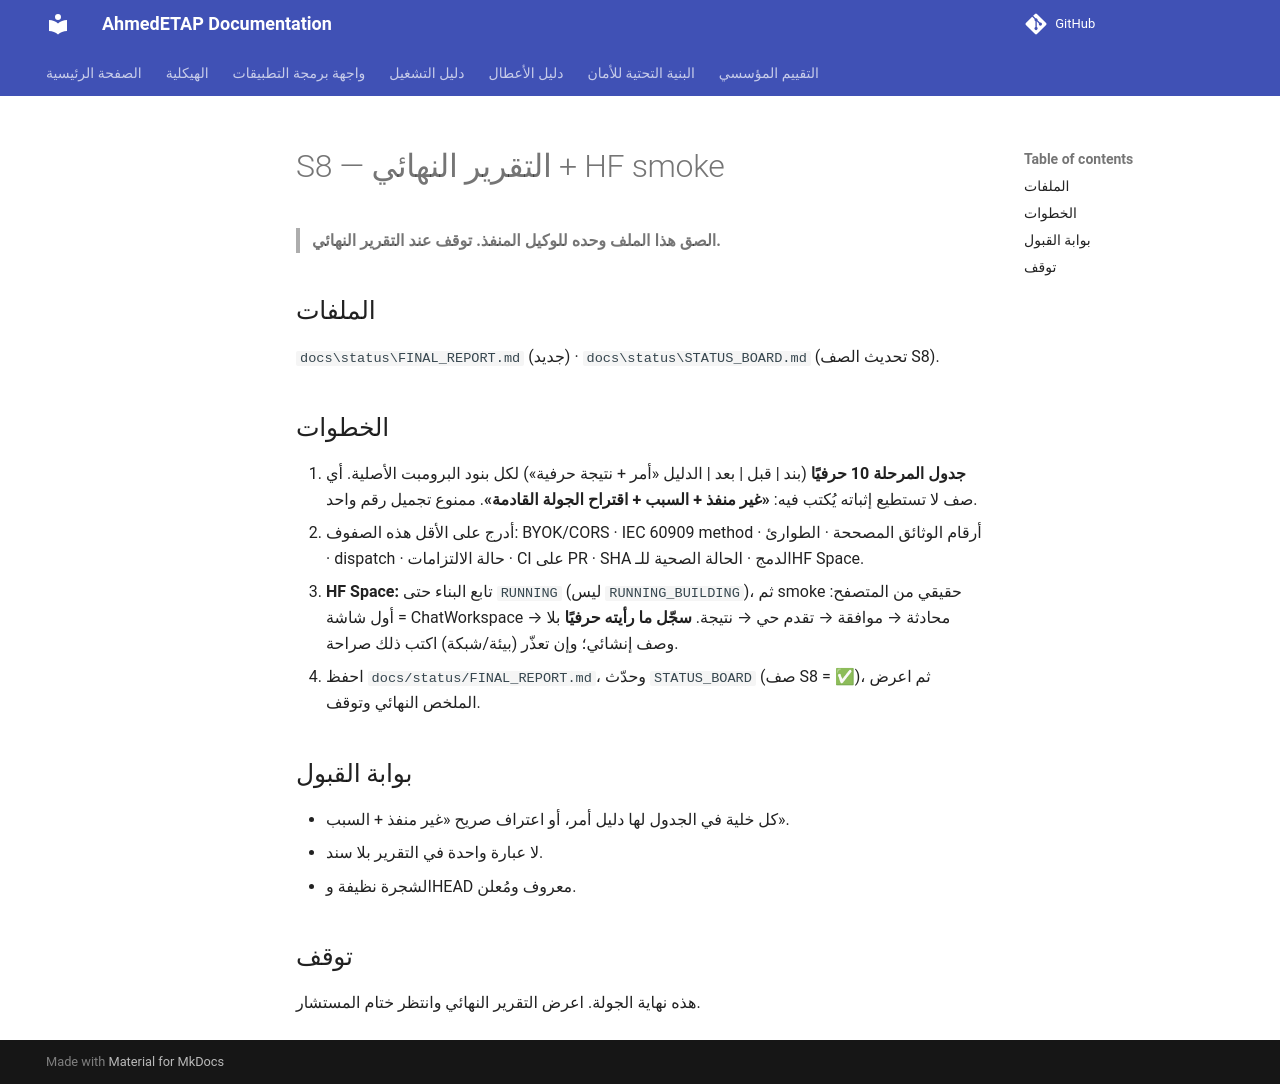

repository: ahmdelbaz28-ux/ETAP-AI-WORK- · page: phases/S8/index.html · generator: mkdocs

# S8 — التقرير النهائي + HF smoke

> **الصق هذا الملف وحده للوكيل المنفذ. توقف عند التقرير النهائي.**

## الملفات
`docs\status\FINAL_REPORT.md` (جديد) · `docs\status\STATUS_BOARD.md` (تحديث الصف S8).

## الخطوات
1. **جدول المرحلة 10 حرفيًا** (بند | قبل | بعد | الدليل «أمر + نتيجة حرفية») لكل بنود البرومبت الأصلية. أي صف لا تستطيع إثباته يُكتب فيه: **«غير منفذ + السبب + اقتراح الجولة القادمة»**. ممنوع تجميل رقم واحد.
2. أدرج على الأقل هذه الصفوف: BYOK/CORS · IEC 60909 method · أرقام الوثائق المصححة · الطوارئ · dispatch · حالة الالتزامات · CI على PR · SHA الدمج · الحالة الصحية للـHF Space.
3. **HF Space:** تابع البناء حتى `RUNNING` (ليس `RUNNING_BUILDING`)، ثم smoke حقيقي من المتصفح:
   أول شاشة = ChatWorkspace → محادثة → موافقة → تقدم حي → نتيجة. **سجّل ما رأيته حرفيًا** بلا وصف إنشائي؛ وإن تعذّر (بيئة/شبكة) اكتب ذلك صراحة.
4. احفظ `docs/status/FINAL_REPORT.md`، وحدّث `STATUS_BOARD` (صف S8 = ✅)، ثم اعرض الملخص النهائي وتوقف.

## بوابة القبول
- كل خلية في الجدول لها دليل أمر، أو اعتراف صريح «غير منفذ + السبب».
- لا عبارة واحدة في التقرير بلا سند.
- الشجرة نظيفة وHEAD معروف ومُعلن.

## توقف
هذه نهاية الجولة. اعرض التقرير النهائي وانتظر ختام المستشار.
